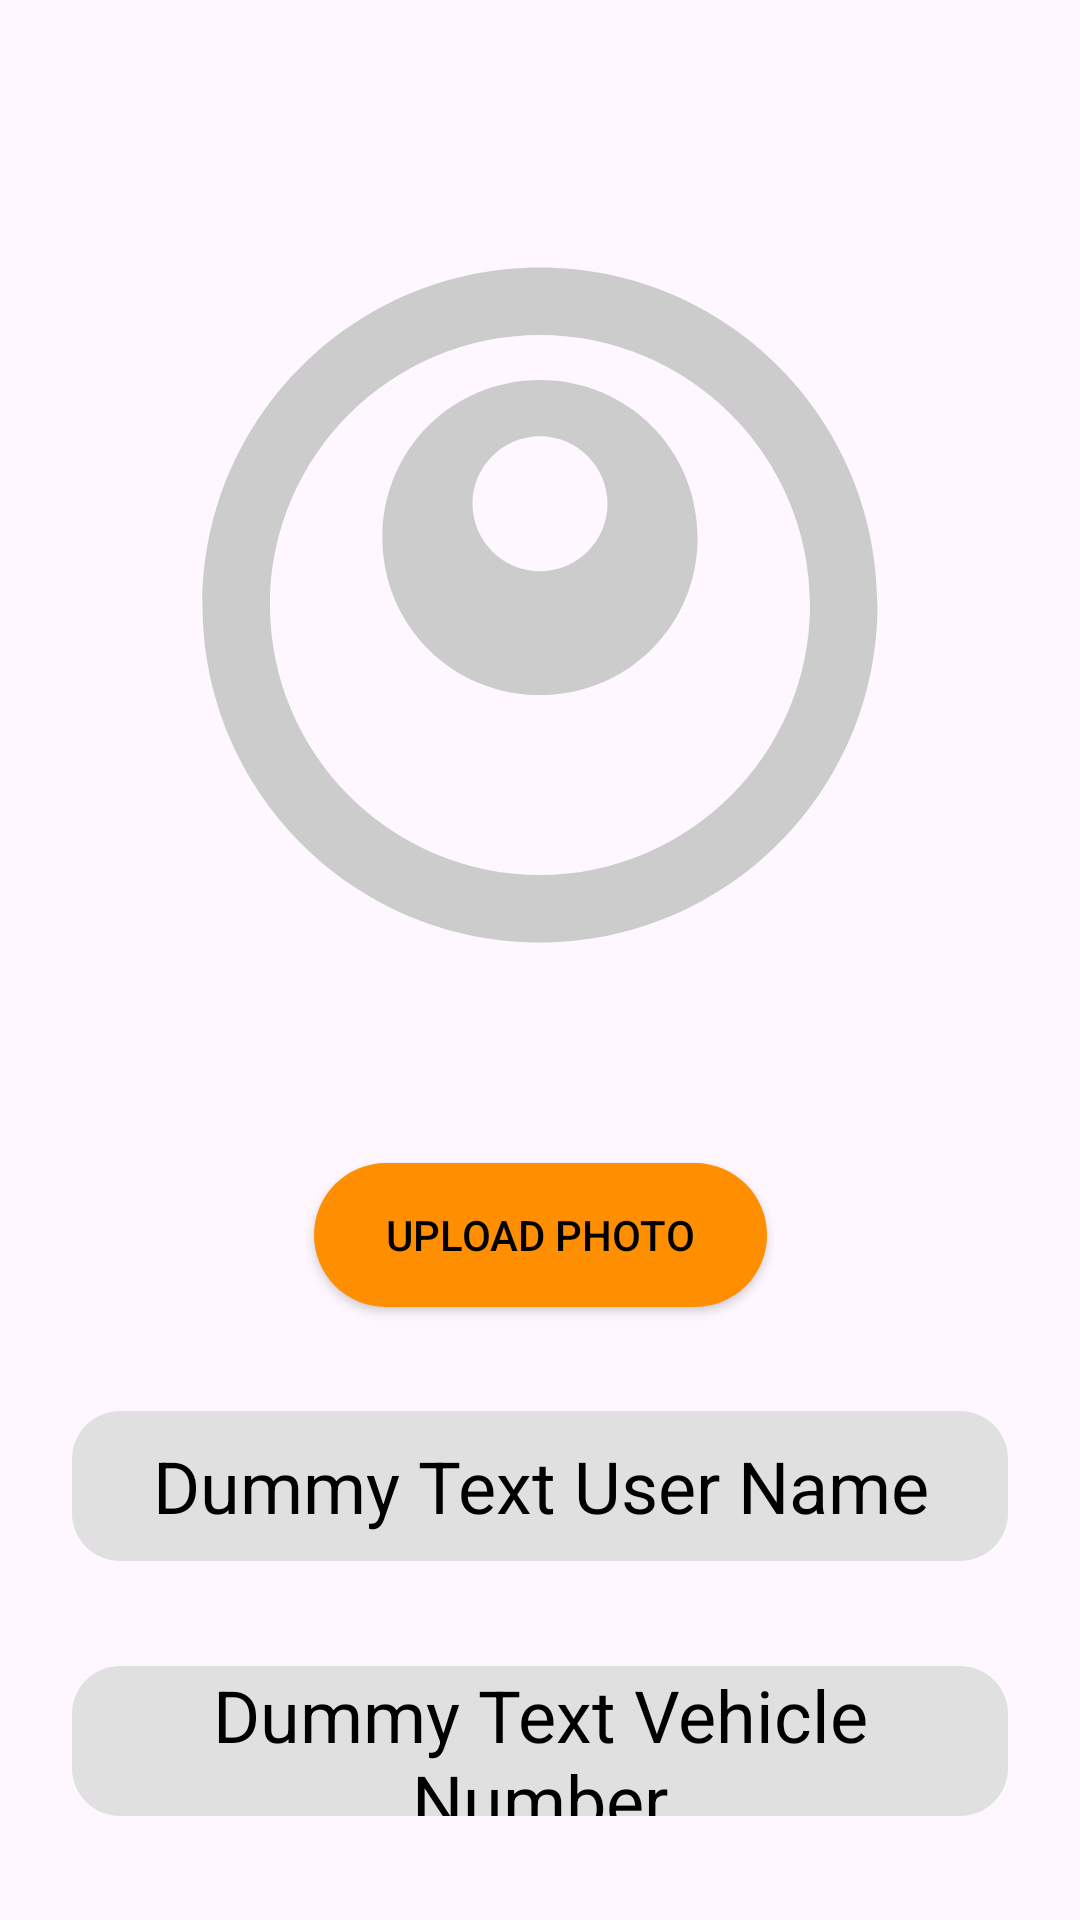

Android layout source for this screen:
<!-- AndroidManifest.xml: application theme Theme.Gps_kotlin -->
<!-- res/layout/fragment_profile.xml -->
<?xml version="1.0" encoding="utf-8"?>
<androidx.constraintlayout.widget.ConstraintLayout xmlns:android="http://schemas.android.com/apk/res/android"
    xmlns:app="http://schemas.android.com/apk/res-auto"
    xmlns:tools="http://schemas.android.com/tools"
    android:id="@+id/rootLayout"
    android:layout_width="match_parent"
    android:layout_height="match_parent"
    tools:context=".profile.ProfileFragment">

    <ImageView
        android:id="@+id/imageViewProfilePhoto"
        android:layout_width="0dp"
        android:layout_height="0dp"
        android:layout_marginTop="32dp"
        android:src="@drawable/profile_placeholder"
        app:layout_constraintBottom_toTopOf="@+id/uploadButton"
        app:layout_constraintDimensionRatio="4:3"
        app:layout_constraintEnd_toEndOf="parent"
        app:layout_constraintStart_toStartOf="parent"
        app:layout_constraintTop_toTopOf="parent"
        app:layout_constraintVertical_bias="0.2" />

    <Button
        android:id="@+id/uploadButton"
        android:layout_width="wrap_content"
        android:layout_height="wrap_content"
        android:layout_marginTop="16dp"
        android:background="@drawable/rounded_button"
        android:paddingStart="24dp"
        android:paddingEnd="24dp"
        android:text="Upload Photo"
        android:textColor="@android:color/black"
        app:layout_constraintBottom_toTopOf="@+id/username"
        app:layout_constraintEnd_toEndOf="parent"
        app:layout_constraintStart_toStartOf="parent"
        app:layout_constraintTop_toBottomOf="@+id/imageViewProfilePhoto" />

    <TextView
        android:id="@+id/username"
        android:layout_width="0dp"
        android:layout_height="50dp"
        android:layout_marginStart="24dp"
        android:layout_marginEnd="24dp"
        android:textSize="24sp"
        android:background="@drawable/rounded_corner_background"
        android:gravity="center"
        android:paddingStart="16dp"
        android:paddingEnd="16dp"
        android:text="Dummy Text User Name"
        android:textColor="@android:color/black"

        app:layout_constraintBottom_toTopOf="@+id/vehiclenumber"
        app:layout_constraintEnd_toEndOf="parent"
        app:layout_constraintStart_toStartOf="parent"
        app:layout_constraintTop_toBottomOf="@+id/uploadButton" />

    <TextView
        android:id="@+id/vehiclenumber"
        android:layout_width="0dp"
        android:layout_height="50dp"
        android:layout_marginStart="24dp"
        android:layout_marginEnd="24dp"
        android:textSize="24sp"
        android:background="@drawable/rounded_corner_background"
        android:gravity="center"
        android:paddingStart="16dp"
        android:paddingEnd="16dp"
        android:text="Dummy Text Vehicle Number"
        android:textColor="@android:color/black"
        app:layout_constraintBottom_toBottomOf="parent"
        app:layout_constraintEnd_toEndOf="parent"
        app:layout_constraintStart_toStartOf="parent"
        app:layout_constraintTop_toBottomOf="@+id/username" />

</androidx.constraintlayout.widget.ConstraintLayout>
<!-- resources referenced by this layout -->
<resources>
  <!-- drawable profile_placeholder (drawable) -->
  <?xml version="1.0" encoding="utf-8"?>
  <vector xmlns:android="http://schemas.android.com/apk/res/android"
      android:width="120dp"
      android:height="120dp"
      android:viewportWidth="24"
      android:viewportHeight="24">
  
      <path
          android:fillColor="#CCCCCC"
          android:pathData="M12,2C6.48,2 2,6.48 2,12s4.48,10 10,10 10,-4.48 10,-10S17.52,2 12,2zm0,18c-4.41,0 -8,-3.59 -8,-8s3.59,-8 8,-8 8,3.59 8,8 -3.59,8 -8,8zm0,-14.67c-2.6,0 -4.67,2.07 -4.67,4.67s2.07,4.67 4.67,4.67 4.67,-2.07 4.67,-4.67 -2.07,-4.67 -4.67,-4.67zM12,11c-1.1,0 -2,-0.9 -2,-2s0.9,-2 2,-2 2,0.9 2,2 -0.9,2 -2,2z" />
  </vector>
  <!-- drawable rounded_button (drawable) -->
  <?xml version="1.0" encoding="utf-8"?>
  <shape xmlns:android="http://schemas.android.com/apk/res/android"
      android:shape="rectangle">
      <corners android:radius="24dp" />
      <solid android:color="#ff8f00" /> 
  </shape>
  <!-- drawable rounded_corner_background (drawable) -->
  <?xml version="1.0" encoding="utf-8"?>
  <shape xmlns:android="http://schemas.android.com/apk/res/android"
      android:shape="rectangle">
      <corners android:radius="16dp" />
      <solid android:color="#E0E0E0" /> 
  </shape>
  <style name="Theme.Gps_kotlin" parent="Base.Theme.Gps_kotlin" />
  <style name="Base.Theme.Gps_kotlin" parent="Theme.Material3.DayNight.NoActionBar">
          
          
      </style>
</resources>
